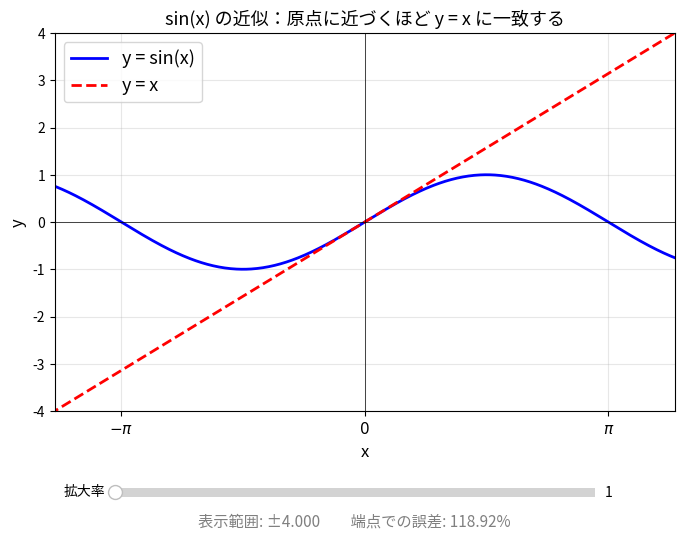

The script that saved this image:
import numpy as np
import matplotlib.pyplot as plt
from matplotlib.widgets import Slider
from math import gcd

fig, ax = plt.subplots(figsize=(8, 6))
plt.subplots_adjust(bottom=0.25)

x_full = np.linspace(-2 * np.pi, 2 * np.pi, 1000)
(line_sin,) = plt.plot(x_full, np.sin(x_full), 'b-', lw=2, label='y = sin(x)')
(line_lin,) = plt.plot(x_full, x_full, 'r--', lw=2, label='y = x')

plt.axhline(0, color='k', lw=0.5)
plt.axvline(0, color='k', lw=0.5)
plt.legend(fontsize=13)
plt.title('sin(x) の近似：原点に近づくほど y = x に一致する', fontsize=13)
plt.xlabel('x', fontsize=12)
plt.ylabel('y', fontsize=12)
plt.grid(True, alpha=0.3)

ax_slider = plt.axes([0.2, 0.1, 0.6, 0.03])
slider = Slider(ax_slider, '拡大率', 1.0, 50.0, valinit=1.0, valstep=0.5)

slider_label = plt.axes([0.2, 0.05, 0.6, 0.03])
slider_label.axis('off')
info_text = slider_label.text(
    0.5, 0.5,
    '← スライダーを左に動かすと原点付近を拡大できます →',
    ha='center', va='center', fontsize=11, color='gray',
    transform=slider_label.transAxes,
)

# π分数の目盛りラベルを生成（tick = n * num/den * π）
def pi_label(n, num, den):
    p, q = n * num, den
    if p == 0:
        return r'$0$'
    g = gcd(abs(p), q)
    p, q = p // g, q // g
    if q == 1:
        if p == 1: return r'$\pi$'
        if p == -1: return r'$-\pi$'
        return rf'${p}\pi$'
    ap = abs(p)
    sign = '-' if p < 0 else ''
    if ap == 1:
        return rf'${sign}\dfrac{{\pi}}{{{q}}}$'
    return rf'${sign}\dfrac{{{ap}\pi}}{{{q}}}$'

# 表示範囲 half に応じて適切な目盛りを返す（常にπ表示）
def auto_pi_ticks(half):
    # 分母を増やしながら π/d 刻みを試す → 常にπ分数で表示
    denoms = [1, 2, 3, 4, 6, 8, 12, 16, 24, 32, 48, 64, 96, 128, 192, 256]
    for d in denoms:
        step = np.pi / d
        n_max = int(half / step)
        count = 2 * n_max + 1
        if 3 <= count <= 11:
            ns = range(-n_max, n_max + 1)
            ticks = [n * step for n in ns]
            labels = [pi_label(n, 1, d) for n in ns]
            return ticks, labels
    return [0], [r'$0$']

def update(val):
    zoom = slider.val
    half = 4.0 / zoom
    ax.set_xlim(-half, half)
    ax.set_ylim(-half, half)

    pct = abs(np.sin(half) - half) / (abs(half) + 1e-9) * 100
    info_text.set_text(
        f'表示範囲: ±{half:.3f}　　'
        f'端点での誤差: {pct:.2f}%'
    )

    ticks, labels = auto_pi_ticks(half)
    ax.set_xticks(ticks)
    ax.set_xticklabels(labels, fontsize=11)
    fig.canvas.draw_idle()

slider.on_changed(update)
update(1.0)

plt.show()
